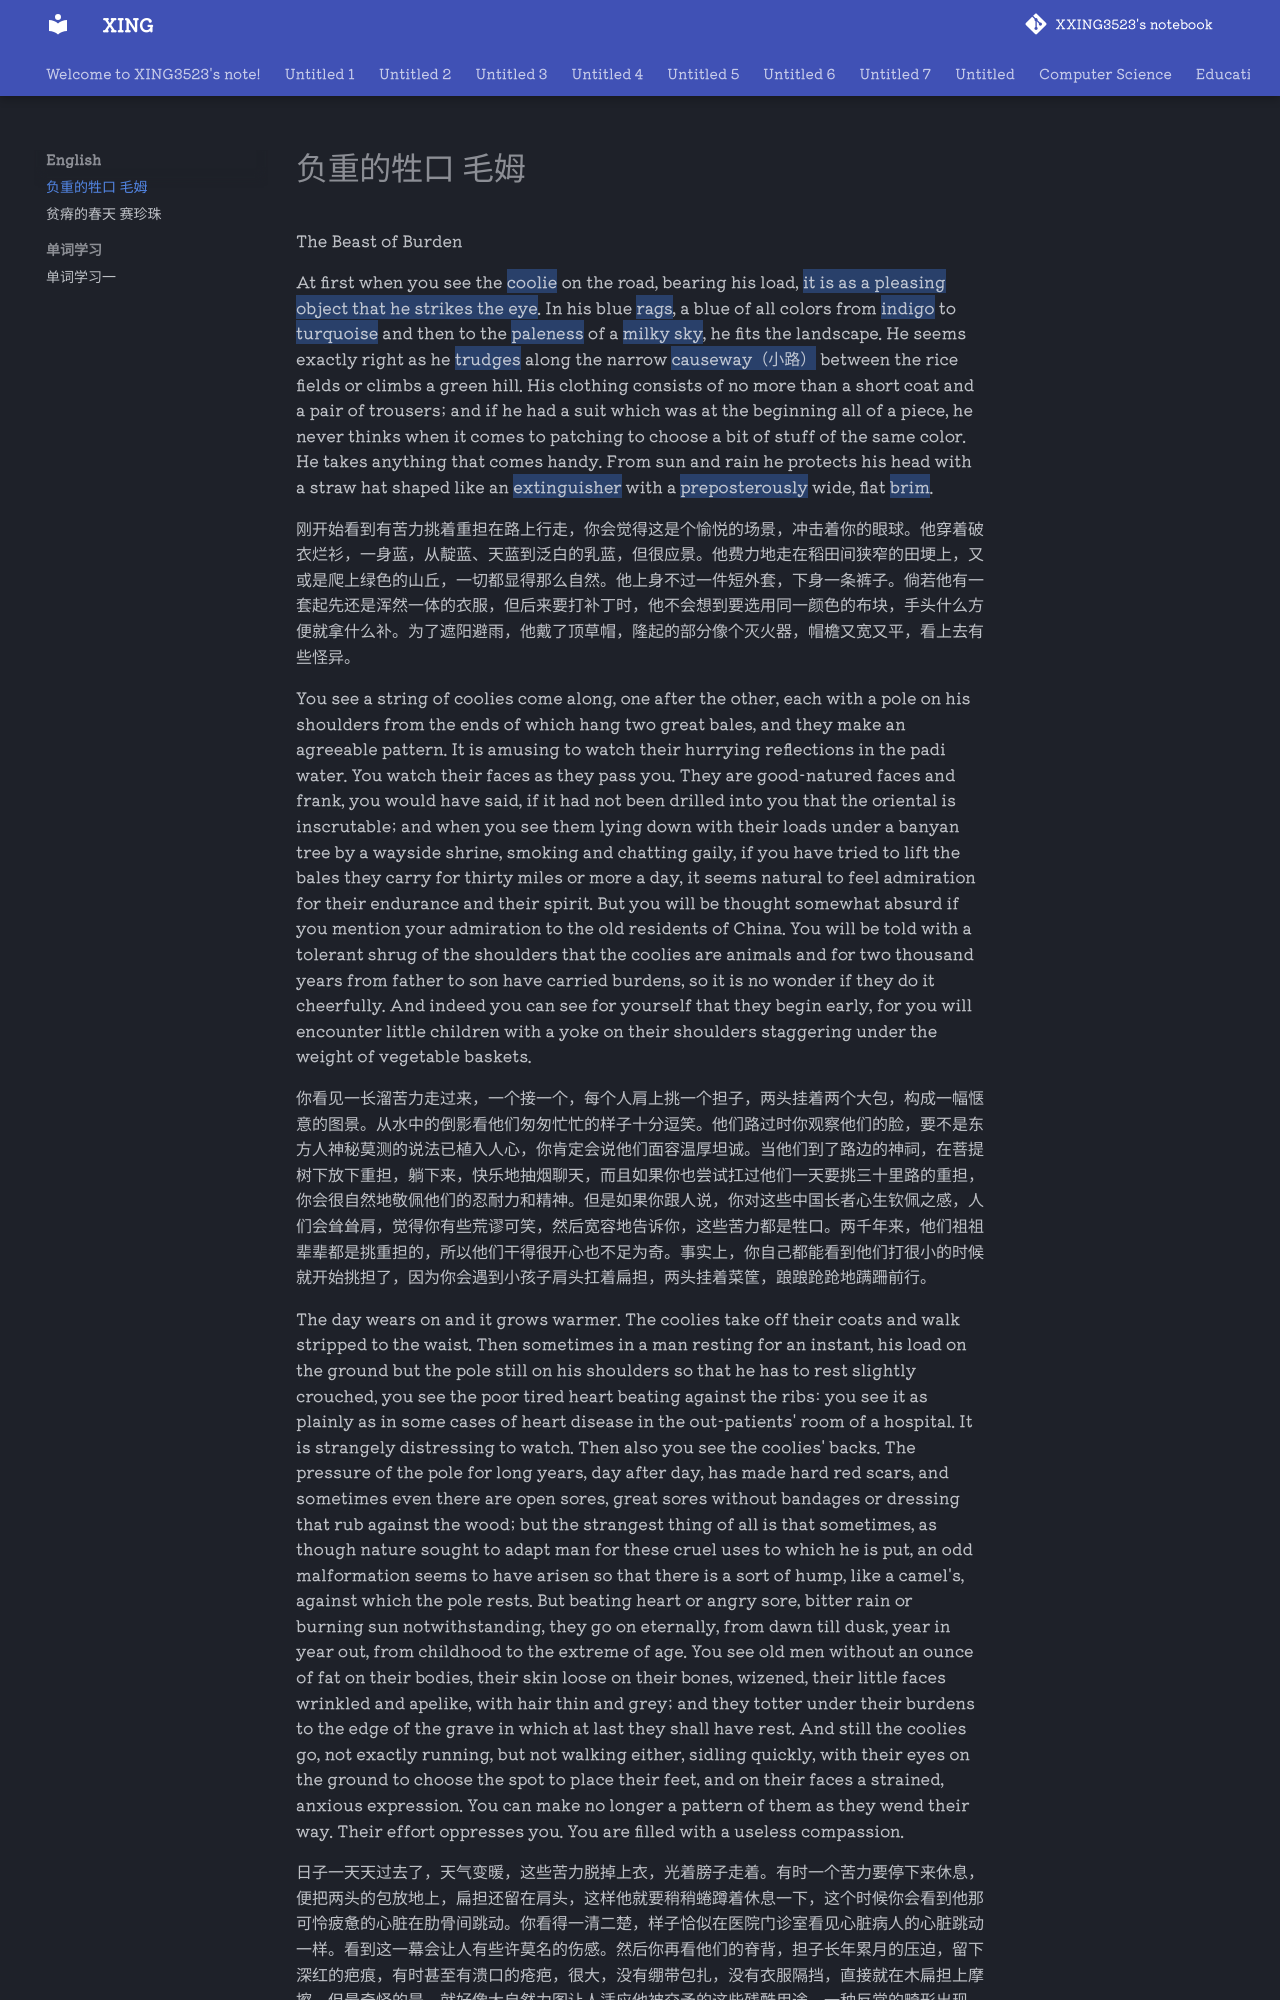

repository: XXING3523/notebook · page: English/负重的牲口 毛姆.html · generator: mkdocs

The Beast of Burden

At first when you see the ==coolie== on the road, bearing his load, ==it is as a pleasing object that he strikes the eye==. In his blue ==rags==, a blue of all colors from ==indigo== to ==turquoise== and then to the ==paleness== of a ==milky sky==, he fits the landscape. He seems exactly right as he ==trudges== along the narrow ==causeway（小路）== between the rice fields or climbs a green hill. His clothing consists of no more than a short coat and a pair of trousers; and if he had a suit which was at the beginning all of a piece, he never thinks when it comes to patching to choose a bit of stuff of the same color. He takes anything that comes handy. From sun and rain he protects his head with a straw hat shaped like an ==extinguisher== with a ==preposterously== wide, flat ==brim==.

刚开始看到有苦力挑着重担在路上行走，你会觉得这是个愉悦的场景，冲击着你的眼球。他穿着破衣烂衫，一身蓝，从靛蓝、天蓝到泛白的乳蓝，但很应景。他费力地走在稻田间狭窄的田埂上，又或是爬上绿色的山丘，一切都显得那么自然。他上身不过一件短外套，下身一条裤子。倘若他有一套起先还是浑然一体的衣服，但后来要打补丁时，他不会想到要选用同一颜色的布块，手头什么方便就拿什么补。为了遮阳避雨，他戴了顶草帽，隆起的部分像个灭火器，帽檐又宽又平，看上去有些怪异。

You see a string of coolies come along, one after the other, each with a pole on his shoulders from the ends of which hang two great bales, and they make an agreeable pattern. It is amusing to watch their hurrying reflections in the padi water. You watch their faces as they pass you. They are good-natured faces and frank, you would have said, if it had not been drilled into you that the oriental is inscrutable; and when you see them lying down with their loads under a banyan tree by a wayside shrine, smoking and chatting gaily, if you have tried to lift the bales they carry for thirty miles or more a day, it seems natural to feel admiration for their endurance and their spirit. But you will be thought somewhat absurd if you mention your admiration to the old residents of China. You will be told with a tolerant shrug of the shoulders that the coolies are animals and for two thousand years from father to son have carried burdens, so it is no wonder if they do it cheerfully. And indeed you can see for yourself that they begin early, for you will encounter little children with a yoke on their shoulders staggering under the weight of vegetable baskets.

你看见一长溜苦力走过来，一个接一个，每个人肩上挑一个担子，两头挂着两个大包，构成一幅惬意的图景。从水中的倒影看他们匆匆忙忙的样子十分逗笑。他们路过时你观察他们的脸，要不是东方人神秘莫测的说法已植入人心，你肯定会说他们面容温厚坦诚。当他们到了路边的神祠，在菩提树下放下重担，躺下来，快乐地抽烟聊天，而且如果你也尝试扛过他们一天要挑三十里路的重担，你会很自然地敬佩他们的忍耐力和精神。但是如果你跟人说，你对这些中国长者心生钦佩之感，人们会耸耸肩，觉得你有些荒谬可笑，然后宽容地告诉你，这些苦力都是牲口。两千年来，他们祖祖辈辈都是挑重担的，所以他们干得很开心也不足为奇。事实上，你自己都能看到他们打很小的时候就开始挑担了，因为你会遇到小孩子肩头扛着扁担，两头挂着菜筐，踉踉跄跄地蹒跚前行。
